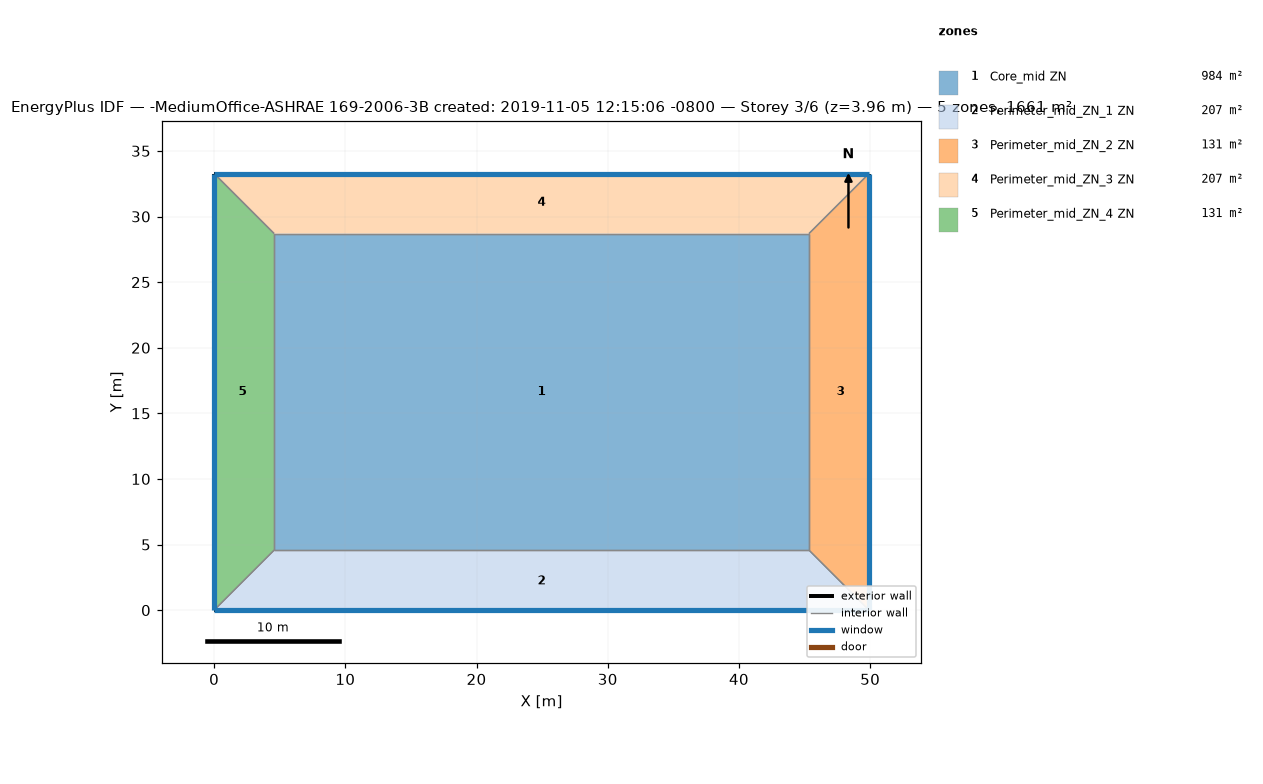
=== STOREY PLAN SPEC (per zone: floor XY polygon, exterior-wall plan segments, windows/doors) ===
zone 1: Core_mid ZN  (983.5 m²)
  floor: (45.34, 28.70) (45.34, 4.57) (4.57, 4.57) (4.57, 28.70)
  interior walls: 4
zone 2: Perimeter_mid_ZN_1 ZN  (207.3 m²)
  floor: (45.34, 4.57) (49.91, 0.00) (0.00, 0.00) (4.57, 4.57)
  exterior wall: (0.00, 0.00) – (49.91, 0.00)  [49.9 m]
    window: (0.00, 0.00) – (49.91, 0.00)  [65.3 m²]
  interior walls: 3
zone 3: Perimeter_mid_ZN_2 ZN  (131.3 m²)
  floor: (49.91, 33.27) (49.91, 0.00) (45.34, 4.57) (45.34, 28.70)
  exterior wall: (49.91, 0.00) – (49.91, 33.27)  [33.3 m]
    window: (49.91, 0.00) – (49.91, 33.27)  [43.5 m²]
  interior walls: 3
zone 4: Perimeter_mid_ZN_3 ZN  (207.3 m²)
  floor: (49.91, 33.27) (45.34, 28.70) (4.57, 28.70) (0.00, 33.27)
  exterior wall: (49.91, 33.27) – (0.00, 33.27)  [49.9 m]
    window: (49.91, 33.27) – (0.00, 33.27)  [65.3 m²]
  interior walls: 3
zone 5: Perimeter_mid_ZN_4 ZN  (131.3 m²)
  floor: (0.00, 33.27) (4.57, 28.70) (4.57, 4.57) (0.00, 0.00)
  exterior wall: (0.00, 33.27) – (0.00, 0.00)  [33.3 m]
    window: (0.00, 33.27) – (0.00, 0.00)  [43.5 m²]
  interior walls: 3

=== DERIVED (storey summary) ===
Building: -MediumOffice-ASHRAE 169-2006-3B created: 2019-11-05 12:15:06 -0800
Storey: 3 of 6  (floor level z = 3.96 m)
Storey gross floor area: 1660.7 m²
Zones on this storey: 5
  - Core_mid ZN: floor 983.5 m²
  - Perimeter_mid_ZN_1 ZN: floor 207.3 m²; exterior wall 49.9 m (136.9 m²); 1 window(s) 65.3 m²; WWR 47.7%
  - Perimeter_mid_ZN_2 ZN: floor 131.3 m²; exterior wall 33.3 m (91.3 m²); 1 window(s) 43.5 m²; WWR 47.7%
  - Perimeter_mid_ZN_3 ZN: floor 207.3 m²; exterior wall 49.9 m (136.9 m²); 1 window(s) 65.3 m²; WWR 47.7%
  - Perimeter_mid_ZN_4 ZN: floor 131.3 m²; exterior wall 33.3 m (91.3 m²); 1 window(s) 43.5 m²; WWR 47.7%
Zone adjacency (shared interzone walls):
  - Core_mid ZN ↔ Perimeter_mid_ZN_1 ZN
  - Core_mid ZN ↔ Perimeter_mid_ZN_2 ZN
  - Core_mid ZN ↔ Perimeter_mid_ZN_3 ZN
  - Core_mid ZN ↔ Perimeter_mid_ZN_4 ZN
  - Perimeter_mid_ZN_1 ZN ↔ Perimeter_mid_ZN_2 ZN
  - Perimeter_mid_ZN_1 ZN ↔ Perimeter_mid_ZN_4 ZN
  - Perimeter_mid_ZN_2 ZN ↔ Perimeter_mid_ZN_3 ZN
  - Perimeter_mid_ZN_3 ZN ↔ Perimeter_mid_ZN_4 ZN